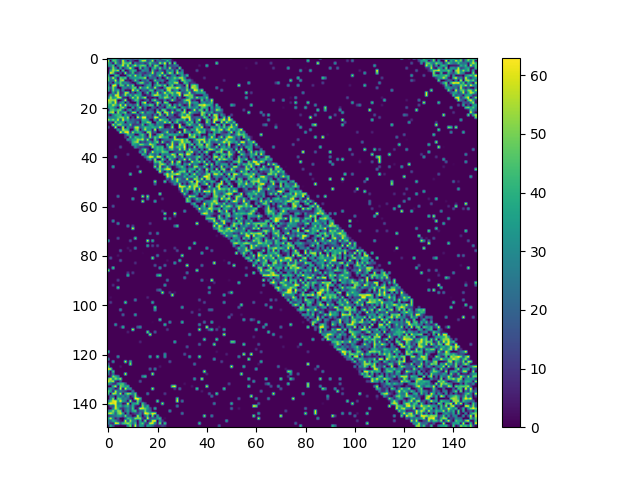

The data file committed next to this chart (first rows):
0, 37, 30, 35, 26, 16, 0, 7, 43, 16, 18, 45, 28, 27, 0, 12, 23, 21, 4, 31, 30, 0, 40, 46
58, 0, 48, 44, 20, 9, 60, 27, 2, 23, 10, 0, 1, 36, 57, 57, 13, 23, 57, 2, 20, 22, 16, 18
43, 26, 0, 51, 24, 11, 56, 44, 41, 54, 0, 30, 16, 17, 20, 6, 21, 48, 25, 20, 11, 57, 30, 62
34, 31, 47, 0, 28, 37, 60, 20, 57, 10, 39, 57, 27, 44, 50, 45, 4, 43, 6, 53, 47, 3, 0, 43
0, 14, 53, 30, 0, 42, 0, 25, 38, 61, 28, 0, 0, 49, 3, 32, 23, 0, 32, 46, 15, 52, 15, 37
0, 36, 55, 44, 56, 0, 48, 0, 5, 30, 43, 37, 0, 6, 35, 25, 27, 0, 48, 12, 5, 30, 11, 4
0, 62, 51, 9, 0, 16, 0, 58, 8, 17, 46, 3, 13, 26, 12, 6, 18, 20, 60, 9, 33, 29, 62, 0
39, 0, 0, 46, 38, 0, 2, 0, 36, 46, 18, 59, 24, 35, 6, 27, 22, 43, 19, 12, 32, 52, 12, 53
48, 24, 59, 25, 0, 49, 39, 49, 0, 26, 33, 32, 35, 42, 43, 56, 0, 25, 19, 24, 0, 26, 0, 6
49, 19, 22, 59, 7, 49, 57, 3, 6, 0, 13, 49, 20, 0, 21, 16, 31, 0, 5, 49, 21, 22, 33, 8
15, 22, 0, 38, 27, 47, 20, 35, 22, 11, 0, 2, 32, 50, 52, 16, 12, 34, 0, 12, 50, 0, 13, 0
32, 0, 61, 59, 0, 46, 46, 10, 53, 22, 52, 0, 4, 6, 0, 19, 36, 38, 0, 30, 43, 49, 26, 53
43, 17, 53, 26, 0, 0, 28, 30, 15, 26, 45, 50, 0, 57, 25, 33, 55, 23, 10, 60, 15, 5, 0, 31
39, 7, 51, 26, 42, 5, 30, 0, 3, 0, 61, 31, 53, 0, 21, 20, 13, 45, 43, 0, 24, 25, 37, 2
0, 4, 37, 12, 56, 6, 10, 57, 54, 5, 21, 0, 24, 36, 0, 15, 46, 0, 37, 13, 58, 8, 25, 60
9, 40, 16, 59, 59, 8, 21, 55, 19, 44, 15, 49, 38, 37, 5, 0, 12, 8, 39, 60, 55, 40, 19, 34
25, 55, 30, 37, 59, 57, 8, 6, 0, 19, 57, 27, 56, 22, 42, 59, 0, 6, 0, 7, 0, 40, 28, 55
59, 52, 52, 59, 0, 0, 17, 62, 1, 0, 15, 45, 44, 8, 0, 7, 25, 0, 37, 53, 14, 6, 5, 28
50, 50, 28, 61, 8, 28, 41, 0, 24, 2, 0, 0, 41, 1, 45, 63, 0, 12, 0, 14, 60, 36, 0, 54
41, 34, 58, 43, 24, 60, 13, 62, 12, 33, 15, 23, 50, 0, 19, 34, 29, 50, 43, 0, 50, 0, 28, 8
31, 41, 37, 20, 0, 45, 56, 26, 0, 0, 41, 5, 31, 56, 3, 27, 0, 0, 23, 14, 0, 21, 12, 0
0, 42, 47, 35, 47, 50, 13, 0, 26, 37, 0, 12, 32, 12, 2, 16, 3, 21, 12, 0, 37, 0, 48, 48
35, 51, 58, 0, 54, 22, 40, 50, 0, 11, 55, 52, 0, 32, 54, 11, 35, 27, 24, 1, 57, 51, 0, 56
11, 1, 25, 41, 41, 42, 0, 36, 21, 18, 0, 6, 32, 7, 27, 24, 20, 21, 4, 31, 0, 56, 23, 0
29, 25, 27, 32, 43, 48, 52, 29, 56, 0, 16, 0, 62, 25, 61, 63, 10, 20, 11, 61, 59, 9, 22, 23
56, 39, 52, 32, 58, 12, 61, 31, 42, 14, 23, 15, 9, 7, 43, 40, 31, 1, 0, 36, 5, 60, 45, 34
2, 11, 0, 53, 27, 40, 38, 0, 30, 27, 21, 13, 34, 0, 34, 35, 53, 48, 0, 0, 40, 27, 24, 58
0, 0, 60, 22, 52, 51, 27, 29, 20, 51, 9, 11, 11, 16, 46, 0, 17, 40, 35, 10, 32, 22, 28, 0
17, 0, 0, 61, 0, 4, 60, 0, 36, 16, 10, 56, 60, 19, 30, 47, 36, 33, 41, 37, 26, 58, 41, 0
0, 0, 0, 0, 39, 15, 58, 44, 41, 0, 1, 45, 53, 0, 27, 57, 28, 34, 4, 60, 0, 26, 18, 21
0, 0, 0, 0, 0, 63, 34, 60, 62, 10, 54, 27, 41, 34, 12, 0, 54, 52, 9, 19, 0, 0, 15, 31
0, 0, 0, 0, 0, 0, 0, 13, 45, 30, 31, 0, 1, 37, 46, 19, 0, 58, 6, 0, 33, 44, 53, 16
0, 0, 0, 0, 0, 0, 0, 12, 0, 47, 16, 45, 35, 27, 42, 18, 8, 56, 18, 48, 33, 61, 44, 37
0, 0, 0, 0, 0, 0, 0, 0, 34, 20, 38, 38, 54, 47, 58, 16, 57, 7, 3, 48, 17, 0, 12, 22
0, 0, 0, 0, 0, 0, 0, 0, 0, 10, 41, 49, 57, 6, 17, 11, 22, 40, 16, 39, 53, 1, 54, 15
0, 0, 0, 0, 0, 0, 0, 0, 0, 0, 39, 33, 25, 52, 48, 29, 26, 60, 48, 36, 4, 10, 2, 0
0, 0, 0, 0, 0, 17, 0, 0, 0, 0, 0, 35, 19, 8, 11, 5, 6, 0, 57, 30, 43, 37, 45, 0
0, 0, 0, 1, 0, 0, 0, 0, 0, 0, 0, 0, 0, 12, 35, 51, 14, 0, 0, 32, 43, 36, 44, 25
0, 0, 0, 0, 0, 0, 0, 0, 0, 0, 0, 0, 0, 36, 11, 53, 5, 8, 61, 26, 36, 29, 50, 45
0, 0, 0, 0, 0, 0, 0, 0, 11, 0, 0, 0, 0, 0, 44, 27, 4, 41, 25, 18, 34, 0, 32, 22
0, 0, 0, 28, 0, 0, 0, 0, 0, 0, 0, 0, 0, 0, 0, 18, 44, 62, 59, 19, 60, 59, 29, 0
0, 0, 0, 0, 0, 0, 0, 0, 0, 0, 0, 0, 0, 0, 0, 0, 18, 39, 8, 56, 0, 0, 51, 22
0, 0, 0, 0, 0, 0, 0, 0, 0, 0, 0, 0, 0, 0, 0, 0, 0, 5, 1, 49, 41, 54, 29, 0
0, 0, 0, 0, 0, 0, 0, 0, 0, 0, 0, 0, 0, 0, 0, 0, 0, 0, 0, 26, 14, 50, 55, 43
0, 0, 39, 0, 0, 0, 0, 0, 0, 0, 0, 0, 12, 0, 0, 0, 0, 0, 0, 55, 8, 58, 7, 15
0, 0, 0, 0, 0, 0, 0, 0, 0, 0, 0, 0, 0, 0, 0, 0, 0, 0, 0, 0, 39, 49, 30, 50
0, 0, 0, 0, 0, 0, 0, 0, 0, 0, 0, 0, 0, 55, 0, 0, 0, 0, 0, 0, 0, 62, 15, 2
0, 0, 0, 0, 0, 0, 0, 0, 0, 46, 0, 0, 0, 0, 0, 0, 0, 0, 0, 0, 0, 0, 0, 40
0, 0, 0, 0, 0, 0, 0, 0, 0, 0, 0, 0, 0, 0, 0, 0, 0, 0, 0, 0, 0, 0, 0, 0
0, 0, 0, 0, 0, 0, 0, 0, 0, 0, 0, 0, 0, 0, 0, 0, 0, 0, 0, 0, 0, 0, 0, 0
0, 0, 0, 0, 0, 0, 0, 0, 0, 0, 0, 0, 0, 0, 0, 0, 0, 0, 0, 55, 0, 0, 0, 48
0, 0, 0, 0, 0, 0, 0, 0, 0, 0, 0, 0, 0, 0, 0, 0, 0, 0, 0, 19, 0, 0, 0, 0
0, 0, 0, 0, 0, 0, 0, 0, 0, 0, 0, 0, 0, 0, 0, 0, 0, 0, 0, 0, 0, 0, 0, 0
0, 0, 0, 0, 0, 0, 0, 0, 0, 0, 0, 49, 0, 0, 0, 0, 0, 0, 0, 0, 0, 0, 0, 0
0, 0, 0, 0, 0, 0, 0, 0, 0, 0, 0, 0, 0, 0, 0, 0, 0, 0, 0, 0, 0, 0, 0, 0
0, 0, 0, 0, 0, 0, 0, 0, 0, 0, 0, 0, 0, 0, 0, 0, 0, 0, 0, 0, 0, 54, 0, 0
0, 0, 0, 0, 25, 0, 0, 0, 0, 0, 0, 0, 0, 0, 58, 0, 56, 0, 0, 0, 0, 0, 0, 0
0, 0, 0, 0, 0, 0, 0, 0, 0, 0, 38, 0, 0, 0, 0, 0, 28, 0, 0, 0, 0, 0, 10, 0
0, 0, 0, 0, 0, 0, 0, 0, 0, 0, 0, 0, 0, 0, 58, 0, 0, 0, 0, 39, 0, 0, 0, 0
0, 0, 0, 0, 0, 0, 0, 0, 0, 0, 0, 0, 0, 0, 0, 0, 0, 0, 0, 0, 0, 0, 0, 0
0, 0, 19, 0, 0, 0, 0, 0, 0, 0, 0, 0, 0, 0, 0, 0, 0, 0, 0, 0, 0, 0, 0, 0
... 89 more rows
